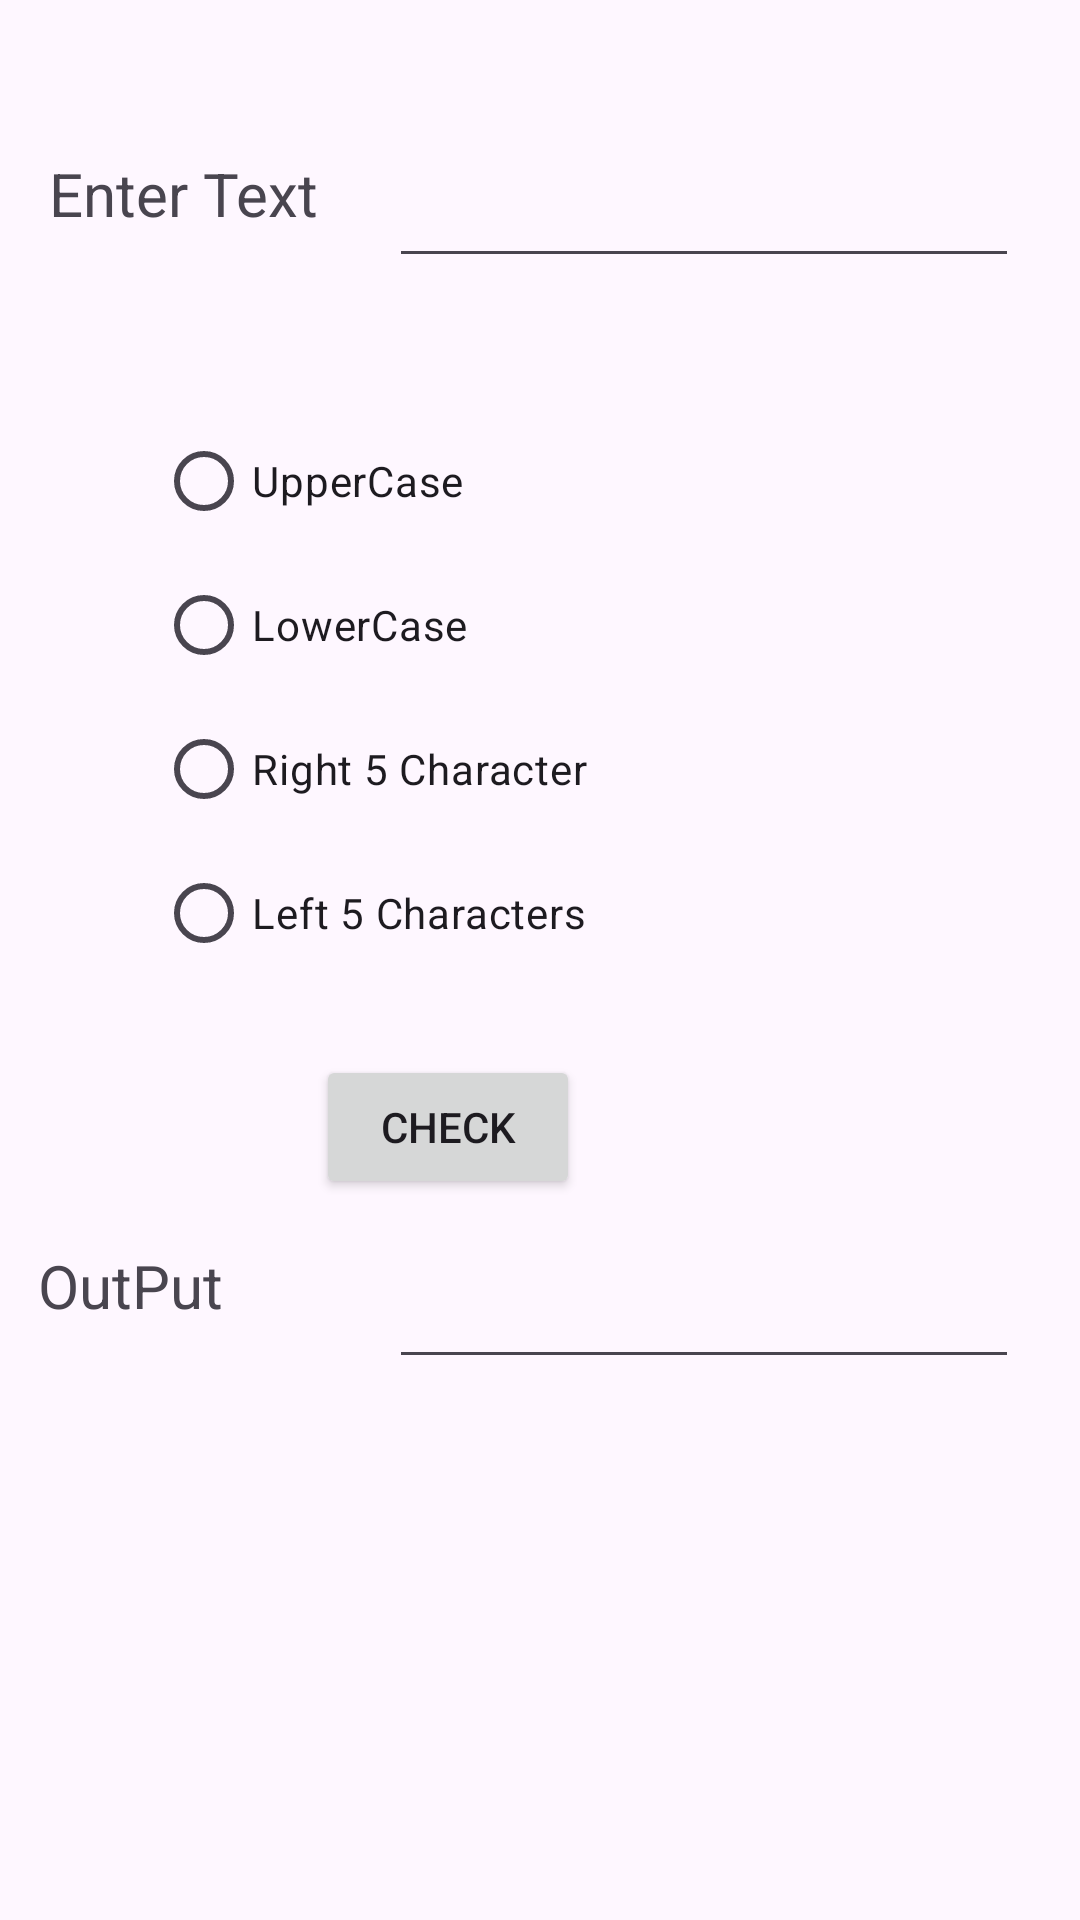

Produce the Android XML layout that renders to this screen, including the resource entries it uses.
<!-- AndroidManifest.xml: application theme Theme.AppSanky53 -->
<!-- res/layout/activity_upper_lower.xml -->
<?xml version="1.0" encoding="utf-8"?>
<androidx.constraintlayout.widget.ConstraintLayout xmlns:android="http://schemas.android.com/apk/res/android"
    xmlns:app="http://schemas.android.com/apk/res-auto"
    xmlns:tools="http://schemas.android.com/tools"
    android:layout_width="match_parent"
    android:layout_height="match_parent"
    tools:context=".UpperLower">

    <TextView
        android:id="@+id/uppert1"
        android:layout_width="145dp"
        android:layout_height="34dp"
        android:text="Enter Text"
        android:textSize="20sp"
        app:layout_constraintBottom_toBottomOf="parent"
        app:layout_constraintEnd_toEndOf="parent"
        app:layout_constraintHorizontal_bias="0.076"
        app:layout_constraintStart_toStartOf="parent"
        app:layout_constraintTop_toTopOf="parent"
        app:layout_constraintVertical_bias="0.084" />

    <EditText
        android:id="@+id/input"
        android:layout_width="wrap_content"
        android:layout_height="wrap_content"
        android:ems="10"
        android:inputType="text"
        android:text=" "
        app:layout_constraintBottom_toBottomOf="parent"
        app:layout_constraintEnd_toEndOf="parent"
        app:layout_constraintHorizontal_bias="0.865"
        app:layout_constraintStart_toStartOf="parent"
        app:layout_constraintTop_toTopOf="parent"
        app:layout_constraintVertical_bias="0.086" />

    <RadioGroup
        android:id="@+id/rgroup1"
        android:layout_width="255dp"
        android:layout_height="214dp"
        app:layout_constraintBottom_toBottomOf="parent"
        app:layout_constraintEnd_toEndOf="parent"
        app:layout_constraintHorizontal_bias="0.496"
        app:layout_constraintStart_toStartOf="parent"
        app:layout_constraintTop_toTopOf="parent"
        app:layout_constraintVertical_bias="0.32"
        tools:ignore="MissingConstraints">

        <RadioButton
            android:id="@+id/lower"
            android:layout_width="match_parent"
            android:layout_height="wrap_content"
            android:text="UpperCase" />

        <RadioButton
            android:id="@+id/upper"
            android:layout_width="match_parent"
            android:layout_height="wrap_content"
            android:text="LowerCase" />

        <RadioButton
            android:id="@+id/right5"
            android:layout_width="match_parent"
            android:layout_height="wrap_content"
            android:text="Right 5 Character" />

        <RadioButton
            android:id="@+id/left5"
            android:layout_width="match_parent"
            android:layout_height="wrap_content"
            android:text="Left 5 Characters" />
    </RadioGroup>

    <TextView
        android:id="@+id/textView9"
        android:layout_width="139dp"
        android:layout_height="58dp"
        android:text="OutPut"
        android:textSize="20sp"
        app:layout_constraintBottom_toBottomOf="parent"
        app:layout_constraintEnd_toEndOf="parent"
        app:layout_constraintHorizontal_bias="0.058"
        app:layout_constraintStart_toStartOf="parent"
        app:layout_constraintTop_toTopOf="parent"
        app:layout_constraintVertical_bias="0.713" />

    <EditText
        android:id="@+id/output"
        android:layout_width="wrap_content"
        android:layout_height="wrap_content"
        android:ems="10"
        android:inputType="text"
        android:text=" "
        app:layout_constraintBottom_toBottomOf="parent"
        app:layout_constraintEnd_toEndOf="parent"
        app:layout_constraintHorizontal_bias="0.865"
        app:layout_constraintStart_toStartOf="parent"
        app:layout_constraintTop_toTopOf="parent"
        app:layout_constraintVertical_bias="0.699" />

    <Button
        android:id="@+id/check"
        android:layout_width="wrap_content"
        android:layout_height="wrap_content"
        android:text="Check"
        app:layout_constraintBottom_toBottomOf="parent"
        app:layout_constraintEnd_toEndOf="parent"
        app:layout_constraintHorizontal_bias="0.387"
        app:layout_constraintStart_toStartOf="parent"
        app:layout_constraintTop_toTopOf="parent"
        app:layout_constraintVertical_bias="0.594" />
</androidx.constraintlayout.widget.ConstraintLayout>
<!-- resources referenced by this layout -->
<resources>
  <style name="Theme.AppSanky53" parent="Base.Theme.AppSanky53" />
  <style name="Base.Theme.AppSanky53" parent="Theme.Material3.DayNight.NoActionBar">
          
          
      </style>
</resources>
